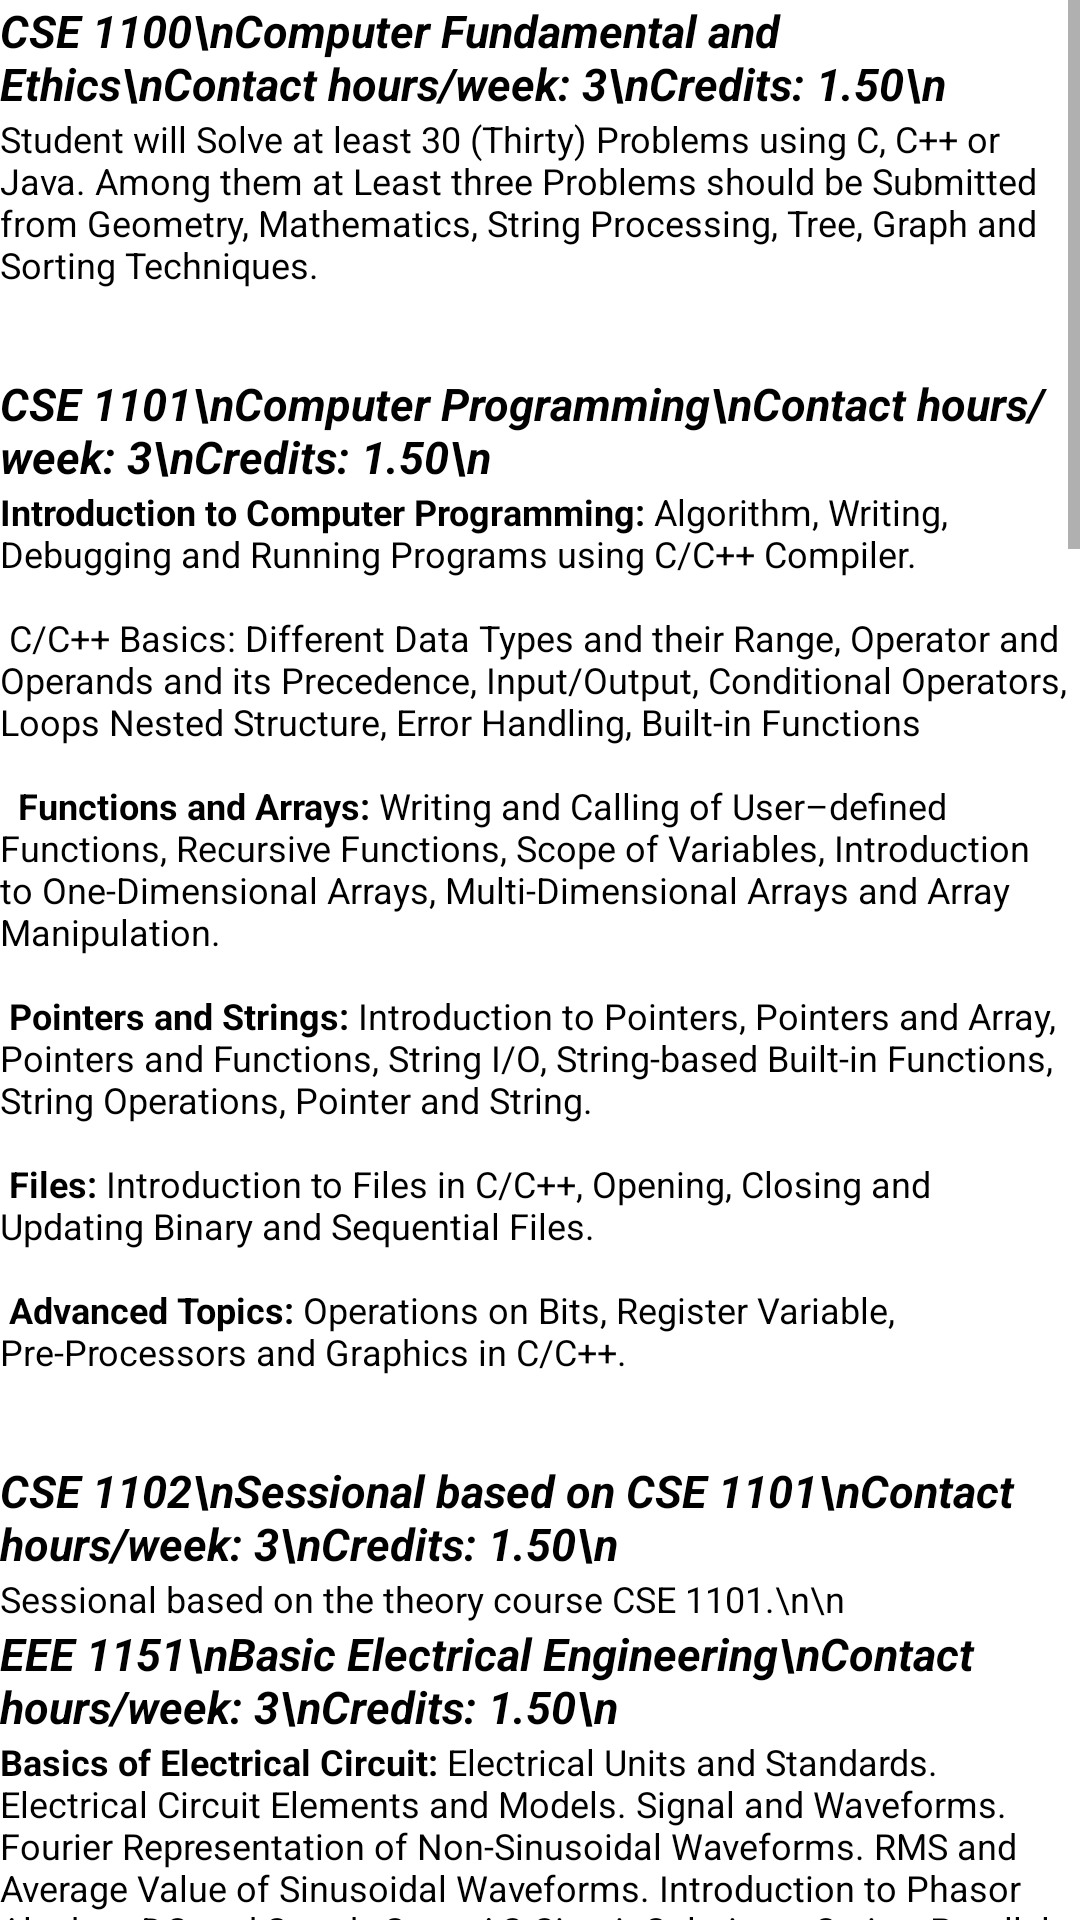

Produce the Android XML layout that renders to this screen, including the resource entries it uses.
<!-- AndroidManifest.xml: application theme Theme.RUETSyllabus -->
<!-- res/layout/activity_cse11.xml -->
<?xml version="1.0" encoding="utf-8"?>
<ScrollView xmlns:android="http://schemas.android.com/apk/res/android"
    xmlns:app="http://schemas.android.com/apk/res-auto"
    xmlns:tools="http://schemas.android.com/tools"
    android:layout_width="match_parent"
    android:layout_height="wrap_content"
    android:background="@color/white"
    android:fillViewport="true"
    tools:context=".cse11">

    <LinearLayout
        android:layout_width="match_parent"
        android:layout_height="wrap_content"
        android:orientation="vertical">

        <TextView
            android:layout_width="wrap_content"
            android:layout_height="wrap_content"
            android:textSize="15sp"
            android:textAllCaps="false"
            android:textStyle="bold|italic"
            android:text="CSE 1100\nComputer Fundamental and Ethics\nContact hours/week: 3\nCredits: 1.50\n"
            android:textColor="@color/black"
        />


        <TextView
            android:layout_width="wrap_content"
            android:layout_height="wrap_content"
            android:text="@string/cse_1200"
            android:textStyle="normal"
            android:textSize="12sp"
            android:textColor="@color/black"
            android:textAllCaps="false"
            />

        <TextView
            android:layout_width="wrap_content"
            android:layout_height="wrap_content"
            android:textSize="15sp"
            android:textAllCaps="false"
            android:textStyle="bold|italic"
            android:text="CSE 1101\nComputer Programming\nContact hours/week: 3\nCredits: 1.50\n"
            android:textColor="@color/black"
            />

        <TextView
            android:layout_width="wrap_content"
            android:layout_height="wrap_content"
            android:text="@string/cse_1101"
            android:textStyle="normal"
            android:textSize="12sp"
            android:textColor="@color/black"
            android:textAllCaps="false"
            />
        <TextView
            android:layout_width="wrap_content"
            android:layout_height="wrap_content"
            android:textSize="15sp"
            android:textAllCaps="false"
            android:textStyle="bold|italic"
            android:text="CSE 1102\nSessional based on CSE 1101\nContact hours/week: 3\nCredits: 1.50\n"
            android:textColor="@color/black"
            />

        <TextView
            android:layout_width="wrap_content"
            android:layout_height="wrap_content"
            android:text="Sessional based on the theory course CSE 1101.\n\n"
            android:textStyle="normal"
            android:textSize="12sp"
            android:textColor="@color/black"
            android:textAllCaps="false"
            />
        <TextView
            android:layout_width="wrap_content"
            android:layout_height="wrap_content"
            android:textSize="15sp"
            android:textAllCaps="false"
            android:textStyle="bold|italic"
            android:text="EEE 1151\nBasic Electrical Engineering\nContact hours/week: 3\nCredits: 1.50\n"
            android:textColor="@color/black"
            />


        <TextView
            android:layout_width="wrap_content"
            android:layout_height="wrap_content"
            android:text="@string/eee_1151"
            android:textStyle="normal"
            android:textSize="12sp"
            android:textColor="@color/black"
            android:textAllCaps="false"
            />

        <TextView
            android:layout_width="wrap_content"
            android:layout_height="wrap_content"
            android:textSize="15sp"
            android:textAllCaps="false"
            android:textStyle="bold|italic"
            android:text="EEE 1152\nSessional based on EEE 1151\nContact hours/week: 3/2\nCredits: 0.75\n"
            android:textColor="@color/black"
            />

        <TextView
            android:layout_width="wrap_content"
            android:layout_height="wrap_content"
            android:text="Sessional based on the theory course EEE 1151.\n\n"
            android:textStyle="normal"
            android:textSize="12sp"
            android:textColor="@color/black"
            android:textAllCaps="false"
            />

        <TextView
            android:layout_width="wrap_content"
            android:layout_height="wrap_content"
            android:textSize="15sp"
            android:textAllCaps="false"
            android:textStyle="bold|italic"
            android:text="Math 1113\nDifferential and Integral Calculus \nContact hours/week: 3\nCredits: 1.5\n"
            android:textColor="@color/black"
            />

        <TextView
            android:layout_width="wrap_content"
            android:layout_height="wrap_content"
            android:text="@string/math_1113"
            android:textStyle="normal"
            android:textSize="12sp"
            android:textColor="@color/black"
            android:textAllCaps="false"
            />

        <TextView
            android:layout_width="wrap_content"
            android:layout_height="wrap_content"
            android:textSize="15sp"
            android:textAllCaps="false"
            android:textStyle="bold|italic"
            android:text="Hum 1113\nFunctional English\nContact hours/week: 3\nCredits: 1.5\n"
            android:textColor="@color/black"
            />

        <TextView
            android:layout_width="wrap_content"
            android:layout_height="wrap_content"
            android:text="@string/hum_1113"
            android:textStyle="normal"
            android:textSize="12sp"
            android:textColor="@color/black"
            android:textAllCaps="false"
            />

        <TextView
            android:layout_width="wrap_content"
            android:layout_height="wrap_content"
            android:textSize="15sp"
            android:textAllCaps="false"
            android:textStyle="bold|italic"
            android:text="Hum 1114\nEnglish Language Lab\nContact hours/week: 3\nCredits: 1.5\n"
            android:textColor="@color/black"
            />

        <TextView
            android:layout_width="wrap_content"
            android:layout_height="wrap_content"
            android:text="@string/hum_1114"
            android:textStyle="normal"
            android:textSize="12sp"
            android:textColor="@color/black"
            android:textAllCaps="false"
            />

        <TextView
            android:layout_width="wrap_content"
            android:layout_height="wrap_content"
            android:textSize="15sp"
            android:textAllCaps="false"
            android:textStyle="bold|italic"
            android:text="Chem 1113\nInorganic and Physical Chemistry\nContact hours/week: 3\nCredits: 1.5\n"
            android:textColor="@color/black"
            />

        <TextView
            android:layout_width="wrap_content"
            android:layout_height="wrap_content"
            android:text="@string/chem_1113"
            android:textStyle="normal"
            android:textSize="12sp"
            android:textColor="@color/black"
            android:textAllCaps="false"
            />

        <TextView
            android:layout_width="wrap_content"
            android:layout_height="wrap_content"
            android:textSize="15sp"
            android:textAllCaps="false"
            android:textStyle="bold|italic"
            android:text="Chem 1114\nSessional based on Chem 1114\nContact hours/week: 3/2\nCredits: 0.75\n"
            android:textColor="@color/black"
            />

        <TextView
            android:layout_width="wrap_content"
            android:layout_height="wrap_content"
            android:text="Sessional based on the theory course Chemistry 1114.\n\n"
            android:textStyle="normal"
            android:textSize="12sp"
            android:textColor="@color/black"
            android:textAllCaps="false"
            />

    </LinearLayout>

</ScrollView>
<!-- resources referenced by this layout -->
<resources>
  <string name="cse_1101">
          <b>Introduction to Computer Programming:</b> Algorithm, Writing, Debugging and Running
  Programs using C/C++ Compiler. \n\n
  C/C++ Basics: Different Data Types and their Range, Operator and Operands and its
  Precedence, Input/Output, Conditional Operators, Loops Nested Structure, Error
  Handling, Built-in Functions\n\n
         <b> Functions and Arrays:</b> Writing and Calling of User–defined Functions, Recursive
  Functions, Scope of Variables, Introduction to One-Dimensional Arrays, Multi-Dimensional
  Arrays and Array Manipulation.\n\n
  <b>Pointers and Strings:</b> Introduction to Pointers, Pointers and Array, Pointers and
  Functions, String I/O, String-based Built-in Functions, String Operations, Pointer and
  String.\n\n
  <b>Files:</b> Introduction to Files in C/C++, Opening, Closing and Updating Binary and
  Sequential Files.\n\n
  <b>Advanced Topics:</b> Operations on Bits, Register Variable, Pre-Processors and Graphics
  in C/C++.\n\n
  
      </string>
  <string name="cse_1200">
          Student will Solve at least 30 (Thirty) Problems using C, C++ or Java. Among them at
  Least three Problems should be Submitted from Geometry, Mathematics, String
  Processing, Tree, Graph and Sorting Techniques.\n\n
      </string>
  <string name="eee_1151">
         <b>Basics of Electrical Circuit:</b> Electrical Units and Standards. Electrical Circuit Elements
  and Models. Signal and Waveforms. Fourier Representation of Non-Sinusoidal
  Waveforms. RMS and Average Value of Sinusoidal Waveforms. Introduction to Phasor
  Algebra. DC and Steady State AC Circuit Solutions: Series, Parallel, Series-Parallel
  Networks, Loop and Nodal Methods, Delta-Wye Transformations.\n\n
  <b>Circuit Theorems:</b> KVL, KCL, Thevenin, Norton, Super-position, Reciprocity and
  Maximum Power Transfer Theorems, Resonance. Circuit Analysis using Popular
  Simulation Tools\n\n
      </string>
  <string name="hum_1113">
          <b>Grammar:</b> Construction and Transformation of Sentences, Analysis of Sentence,
  Structure, Use of Preposition, Question Words, WH and Yes/No Question, Phrases and
  Idioms, Correction, Conditional Sentences, Punctuation, Pronunciation, Phonetic
  Transcription, Spoken English.\n\n
  <b>Composition:</b> Definition of Scientific Terms, Comprehension, Precis Writing, Commercial
  Correspondence, Paragraph Writing, Amplification, Tenders and Schedules, Memos and
  Press-Release, Report Writing.\n\n
          <b>Short Stories:</b>\n
  The Diamond Necklace – Guy De Mapausant\n
  Meeting in the Mosque – E. M. Forster\n
  Tickets, Please – D. H. Lawrence\n
  The Dead – James Joyce\n\n
      </string>
  <string name="hum_1114">
          <b>Developing Reading Skill:</b> Strategies of Reading Skimming, Scanning, Predicting,
  Inferencing, Practicing Comprehension from Literary and Non Literary Texts.\n\n
          <b>Developing Writing Skill:</b> Sentence Variety; Generating Sentences, Clarity and
  Correctness of Sentences, Linking Sentences for Paragraphs, Writing Paragraphs,
  Essays, Reports Formal and Informal Letters.\n\n
  <b>Developing Listening Skill:</b> Listening to Recorded Texts and Class Lectures and
  Learning to Take Notes.\n\n
      </string>
</resources>
